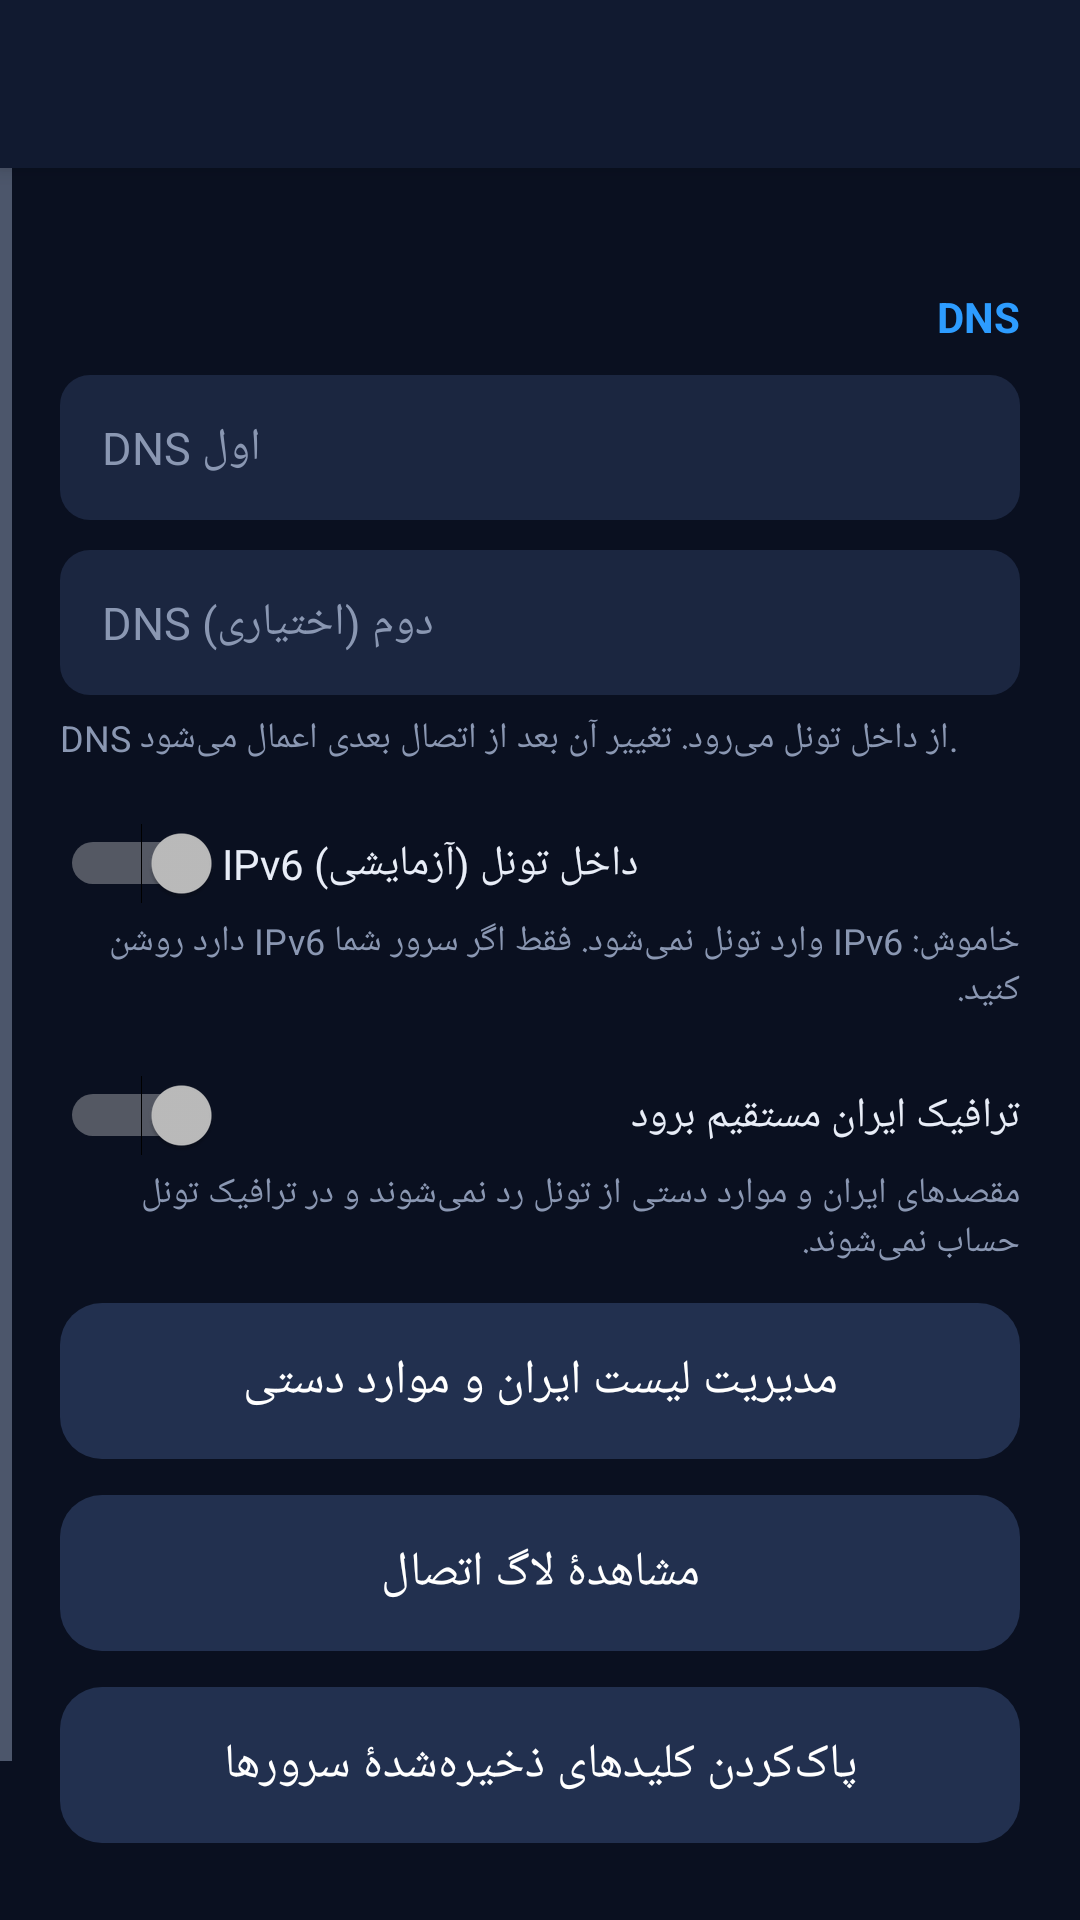

Layout XML and referenced resources for this Android screen:
<!-- AndroidManifest.xml: application theme AppTheme -->
<!-- res/layout/activity_settings.xml -->
<?xml version="1.0" encoding="utf-8"?>
<LinearLayout xmlns:android="http://schemas.android.com/apk/res/android"
    android:layout_width="match_parent" android:layout_height="match_parent"
    android:orientation="vertical" android:layoutDirection="rtl">
    <include layout="@layout/bar" />
    <ScrollView android:layout_width="match_parent" android:layout_height="match_parent">
    <LinearLayout
        android:layout_width="match_parent" android:layout_height="wrap_content"
        android:orientation="vertical" android:padding="20dp">


        <TextView
            android:layout_width="wrap_content" android:layout_height="wrap_content"
            android:layout_marginTop="20dp" android:text="@string/dns_section"
            android:textColor="@color/accent" android:textStyle="bold" />
        <EditText android:id="@+id/dns1" style="@style/Field" android:hint="@string/dns1"
            android:inputType="phone" />
        <EditText android:id="@+id/dns2" style="@style/Field" android:hint="@string/dns2"
            android:inputType="phone" />
        <TextView
            android:layout_width="match_parent" android:layout_height="wrap_content"
            android:layout_marginTop="6dp" android:text="@string/dns_note"
            android:textColor="@color/muted" android:textSize="12sp" />

        <Switch android:id="@+id/ipv6"
            android:layout_width="match_parent" android:layout_height="wrap_content"
            android:layout_marginTop="20dp" android:text="@string/ipv6_switch"
            android:textColor="@color/text" />
        <TextView
            android:layout_width="match_parent" android:layout_height="wrap_content"
            android:layout_marginTop="4dp" android:text="@string/ipv6_note"
            android:textColor="@color/muted" android:textSize="12sp" />

        <Switch android:id="@+id/bypass"
            android:layout_width="match_parent" android:layout_height="wrap_content"
            android:layout_marginTop="20dp" android:text="@string/bypass_enable"
            android:textColor="@color/text" />
        <TextView
            android:layout_width="match_parent" android:layout_height="wrap_content"
            android:layout_marginTop="4dp" android:text="@string/bypass_desc"
            android:textColor="@color/muted" android:textSize="12sp" />
        <Button android:id="@+id/manageBypass" style="@style/Btn" android:text="@string/manage_bypass"
            android:background="@drawable/btn_dark" />

        <Button android:id="@+id/viewLog" style="@style/Btn" android:text="@string/view_log"
            android:background="@drawable/btn_dark" />
        <Button android:id="@+id/forgetKeys" style="@style/Btn" android:text="@string/forget_keys"
            android:background="@drawable/btn_dark" />
        <Button android:id="@+id/saveSettings" style="@style/Btn" android:text="@string/save" />
    </LinearLayout>
</ScrollView>
</LinearLayout>
<!-- res/layout/bar.xml (included above) -->
<?xml version="1.0" encoding="utf-8"?>
<LinearLayout xmlns:android="http://schemas.android.com/apk/res/android"
    android:layout_width="match_parent" android:layout_height="56dp"
    android:background="@color/bar" android:gravity="center_vertical"
    android:layoutDirection="rtl" android:orientation="horizontal"
    android:paddingStart="4dp" android:paddingEnd="4dp" android:elevation="4dp">
    <ImageButton android:id="@+id/barBack"
        android:layout_width="48dp" android:layout_height="48dp"
        android:background="@drawable/ripple_icon" android:src="@drawable/ic_back"
        android:contentDescription="@null" android:visibility="gone" />
    <ImageView android:id="@+id/barLogo"
        android:layout_width="34dp" android:layout_height="34dp" android:layout_marginStart="12dp"
        android:src="@drawable/ic_logo" android:contentDescription="@null" android:visibility="gone" />
    <TextView android:id="@+id/barTitle"
        android:layout_width="0dp" android:layout_height="wrap_content" android:layout_weight="1"
        android:layout_marginStart="12dp" android:textColor="@color/text"
        android:textSize="19sp" android:textStyle="bold" />
    <ImageButton android:id="@+id/barAction1"
        android:layout_width="48dp" android:layout_height="48dp"
        android:background="@drawable/ripple_icon" android:contentDescription="@null"
        android:visibility="gone" />
    <ImageButton android:id="@+id/barAction2"
        android:layout_width="48dp" android:layout_height="48dp"
        android:background="@drawable/ripple_icon" android:contentDescription="@null"
        android:visibility="gone" />
</LinearLayout>
<!-- resources referenced by this layout -->
<resources>
  <color name="accent">#2D9CFF</color>
  <color name="bar">#111A30</color>
  <color name="muted">#8A97B2</color>
  <color name="text">#E8EDF7</color>
  <!-- drawable btn_dark (drawable) -->
  <?xml version="1.0" encoding="utf-8"?>
  <shape xmlns:android="http://schemas.android.com/apk/res/android">
      <solid android:color="#22304F" />
      <corners android:radius="14dp" />
  </shape>
  <!-- drawable ic_back (drawable) -->
  <?xml version="1.0" encoding="utf-8"?>
  <vector xmlns:android="http://schemas.android.com/apk/res/android"
      android:width="24dp" android:height="24dp" android:viewportWidth="24" android:viewportHeight="24"
      android:tint="#E8EDF7" android:autoMirrored="true">
      <path android:fillColor="#FFFFFFFF" android:pathData="M20,11H7.83l5.59,-5.59L12,4l-8,8 8,8 1.41,-1.41L7.83,13H20v-2z" />
  </vector>
  <!-- drawable ic_logo (drawable) -->
  <?xml version="1.0" encoding="utf-8"?>
  <vector xmlns:android="http://schemas.android.com/apk/res/android"
      android:width="108dp" android:height="108dp"
      android:viewportWidth="108" android:viewportHeight="108">
      <path android:fillColor="#FF7A1A" android:pathData="M20,24 L40,44 L68,44 L88,24 L84,62 L54,92 L24,62 Z" />
      <path android:fillColor="#FFFFFF" android:pathData="M40,56 L54,80 L68,56 L54,62 Z" />
      <path android:fillColor="#0B1220" android:pathData="M42,52 L48,54 L46,58 Z M66,52 L60,54 L62,58 Z" />
  </vector>
  <string name="bypass_desc">مقصدهای ایران و موارد دستی از تونل رد نمی‌شوند و در ترافیک تونل حساب نمی‌شوند.</string>
  <string name="bypass_enable">ترافیک ایران مستقیم برود</string>
  <string name="dns1">DNS اول</string>
  <string name="dns2">DNS دوم (اختیاری)</string>
  <string name="dns_note">DNS از داخل تونل می‌رود. تغییر آن بعد از اتصال بعدی اعمال می‌شود.</string>
  <string name="dns_section">DNS</string>
  <string name="forget_keys">پاک‌کردن کلیدهای ذخیره‌شدهٔ سرورها</string>
  <string name="ipv6_note">خاموش: IPv6 وارد تونل نمی‌شود. فقط اگر سرور شما IPv6 دارد روشن کنید.</string>
  <string name="ipv6_switch">IPv6 داخل تونل (آزمایشی)</string>
  <string name="manage_bypass">مدیریت لیست ایران و موارد دستی</string>
  <string name="save">ذخیره</string>
  <string name="view_log">مشاهدهٔ لاگ اتصال</string>
  <style name="Btn">
          <item name="android:layout_width">match_parent</item>
          <item name="android:layout_height">52dp</item>
          <item name="android:layout_marginTop">12dp</item>
          <item name="android:textColor">#FFFFFF</item>
          <item name="android:textSize">16sp</item>
          <item name="android:background">@drawable/btn_accent</item>
          <item name="android:stateListAnimator">@null</item>
      </style>
  <style name="AppTheme" parent="android:Theme.Material.NoActionBar">
          <item name="android:windowBackground">@color/bg</item>
          <item name="android:statusBarColor">@color/bg</item>
          <item name="android:navigationBarColor">@color/bg</item>
          <item name="android:colorAccent">@color/accent</item>
          <item name="android:textColorPrimary">@color/text</item>
          <item name="android:textColorSecondary">@color/muted</item>
          <item name="android:alertDialogTheme">@style/DialogTheme</item>
      </style>
  <!-- drawable field_bg (drawable) -->
  <?xml version="1.0" encoding="utf-8"?>
  <shape xmlns:android="http://schemas.android.com/apk/res/android">
      <solid android:color="#1B2640" />
      <corners android:radius="10dp" />
  </shape>
  <color name="bg">#0A1020</color>
  <style name="DialogTheme" parent="android:Theme.Material.Dialog.Alert">
          <item name="android:colorAccent">@color/accent</item>
      </style>
</resources>
